Photos from the image-classification dataset "palm-fruit-ripeness-classification-2" in the GitHub repository arivin29/sawit. Its 6 classes are: empty bunch, overripe, ripe, rotten, underripe, unripe.

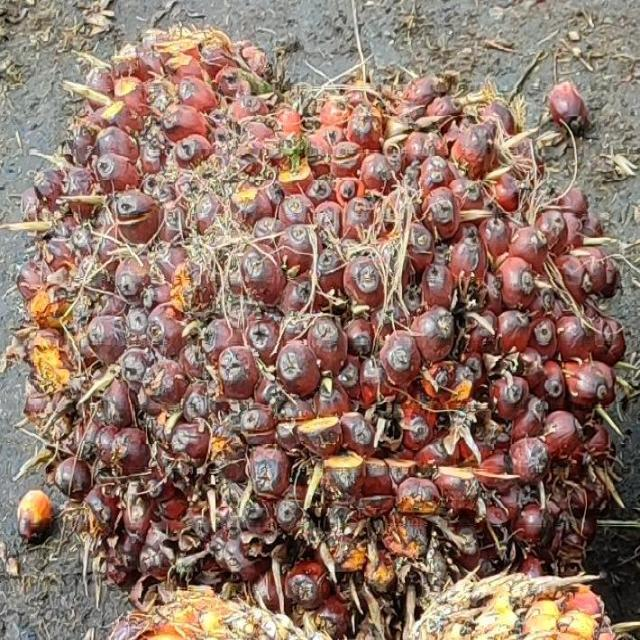
Label: underripe

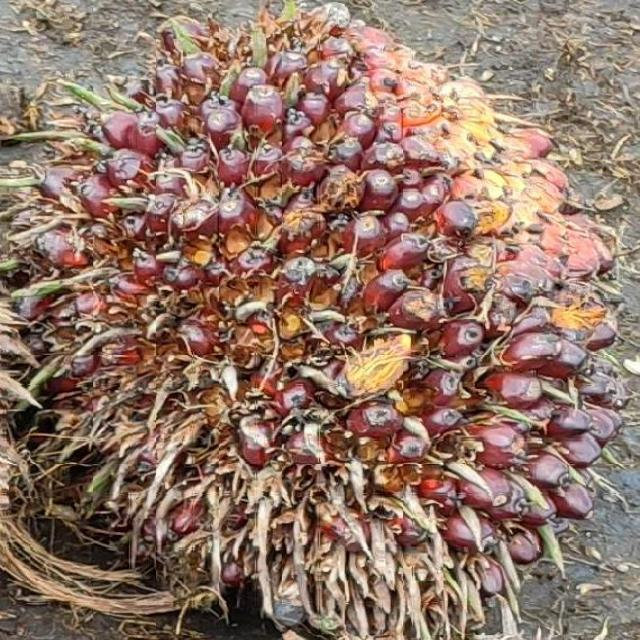
Label: ripe

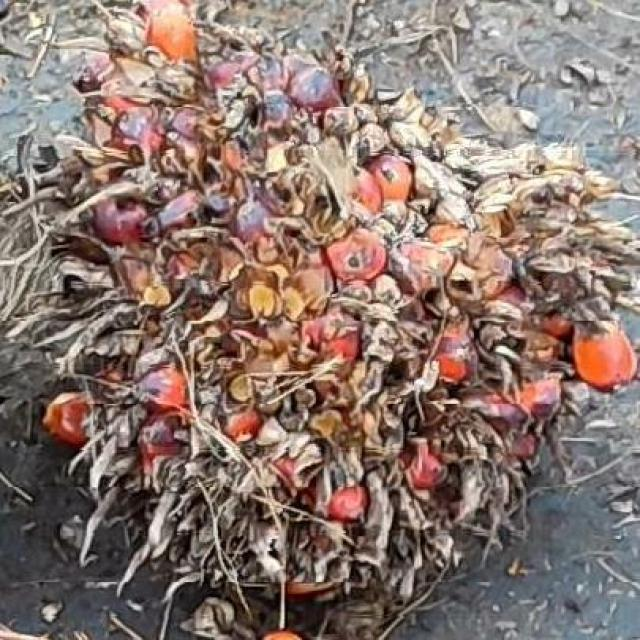
Label: overripe

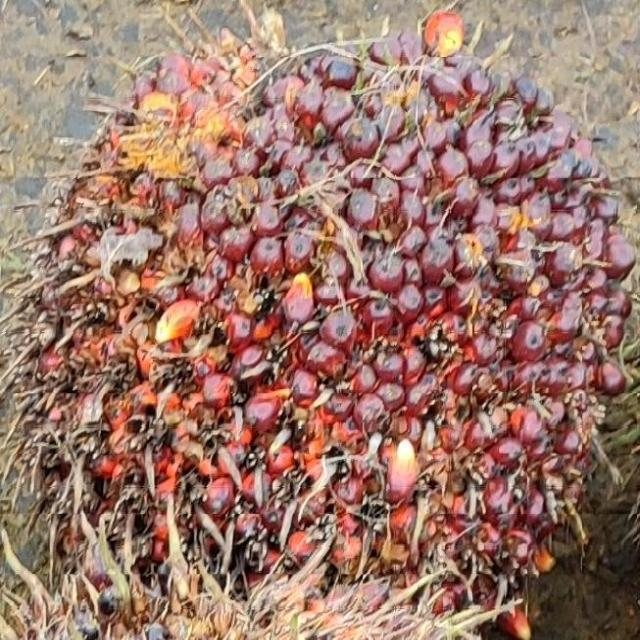
Label: ripe

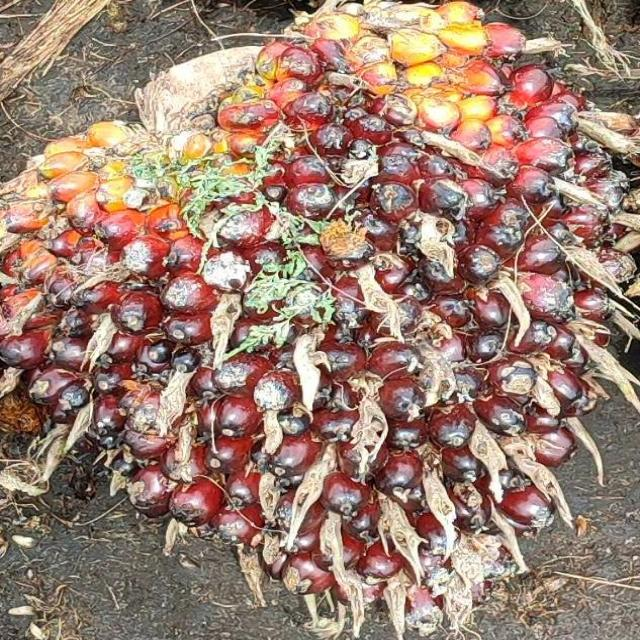
Label: underripe

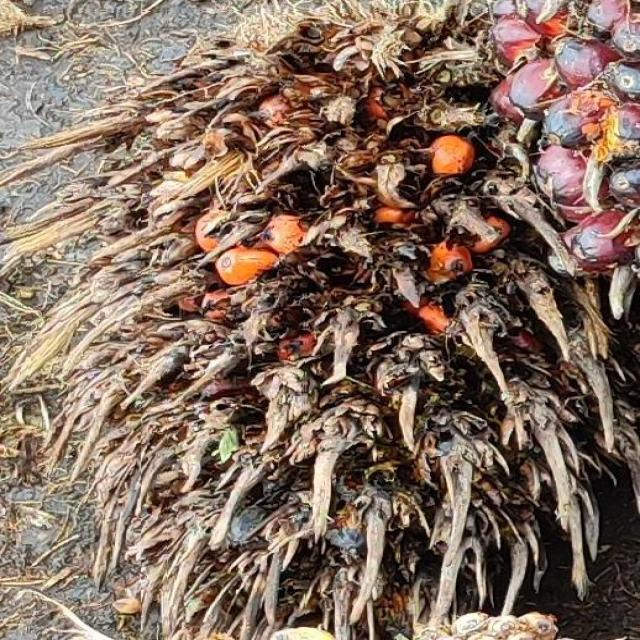
Label: empty bunch
